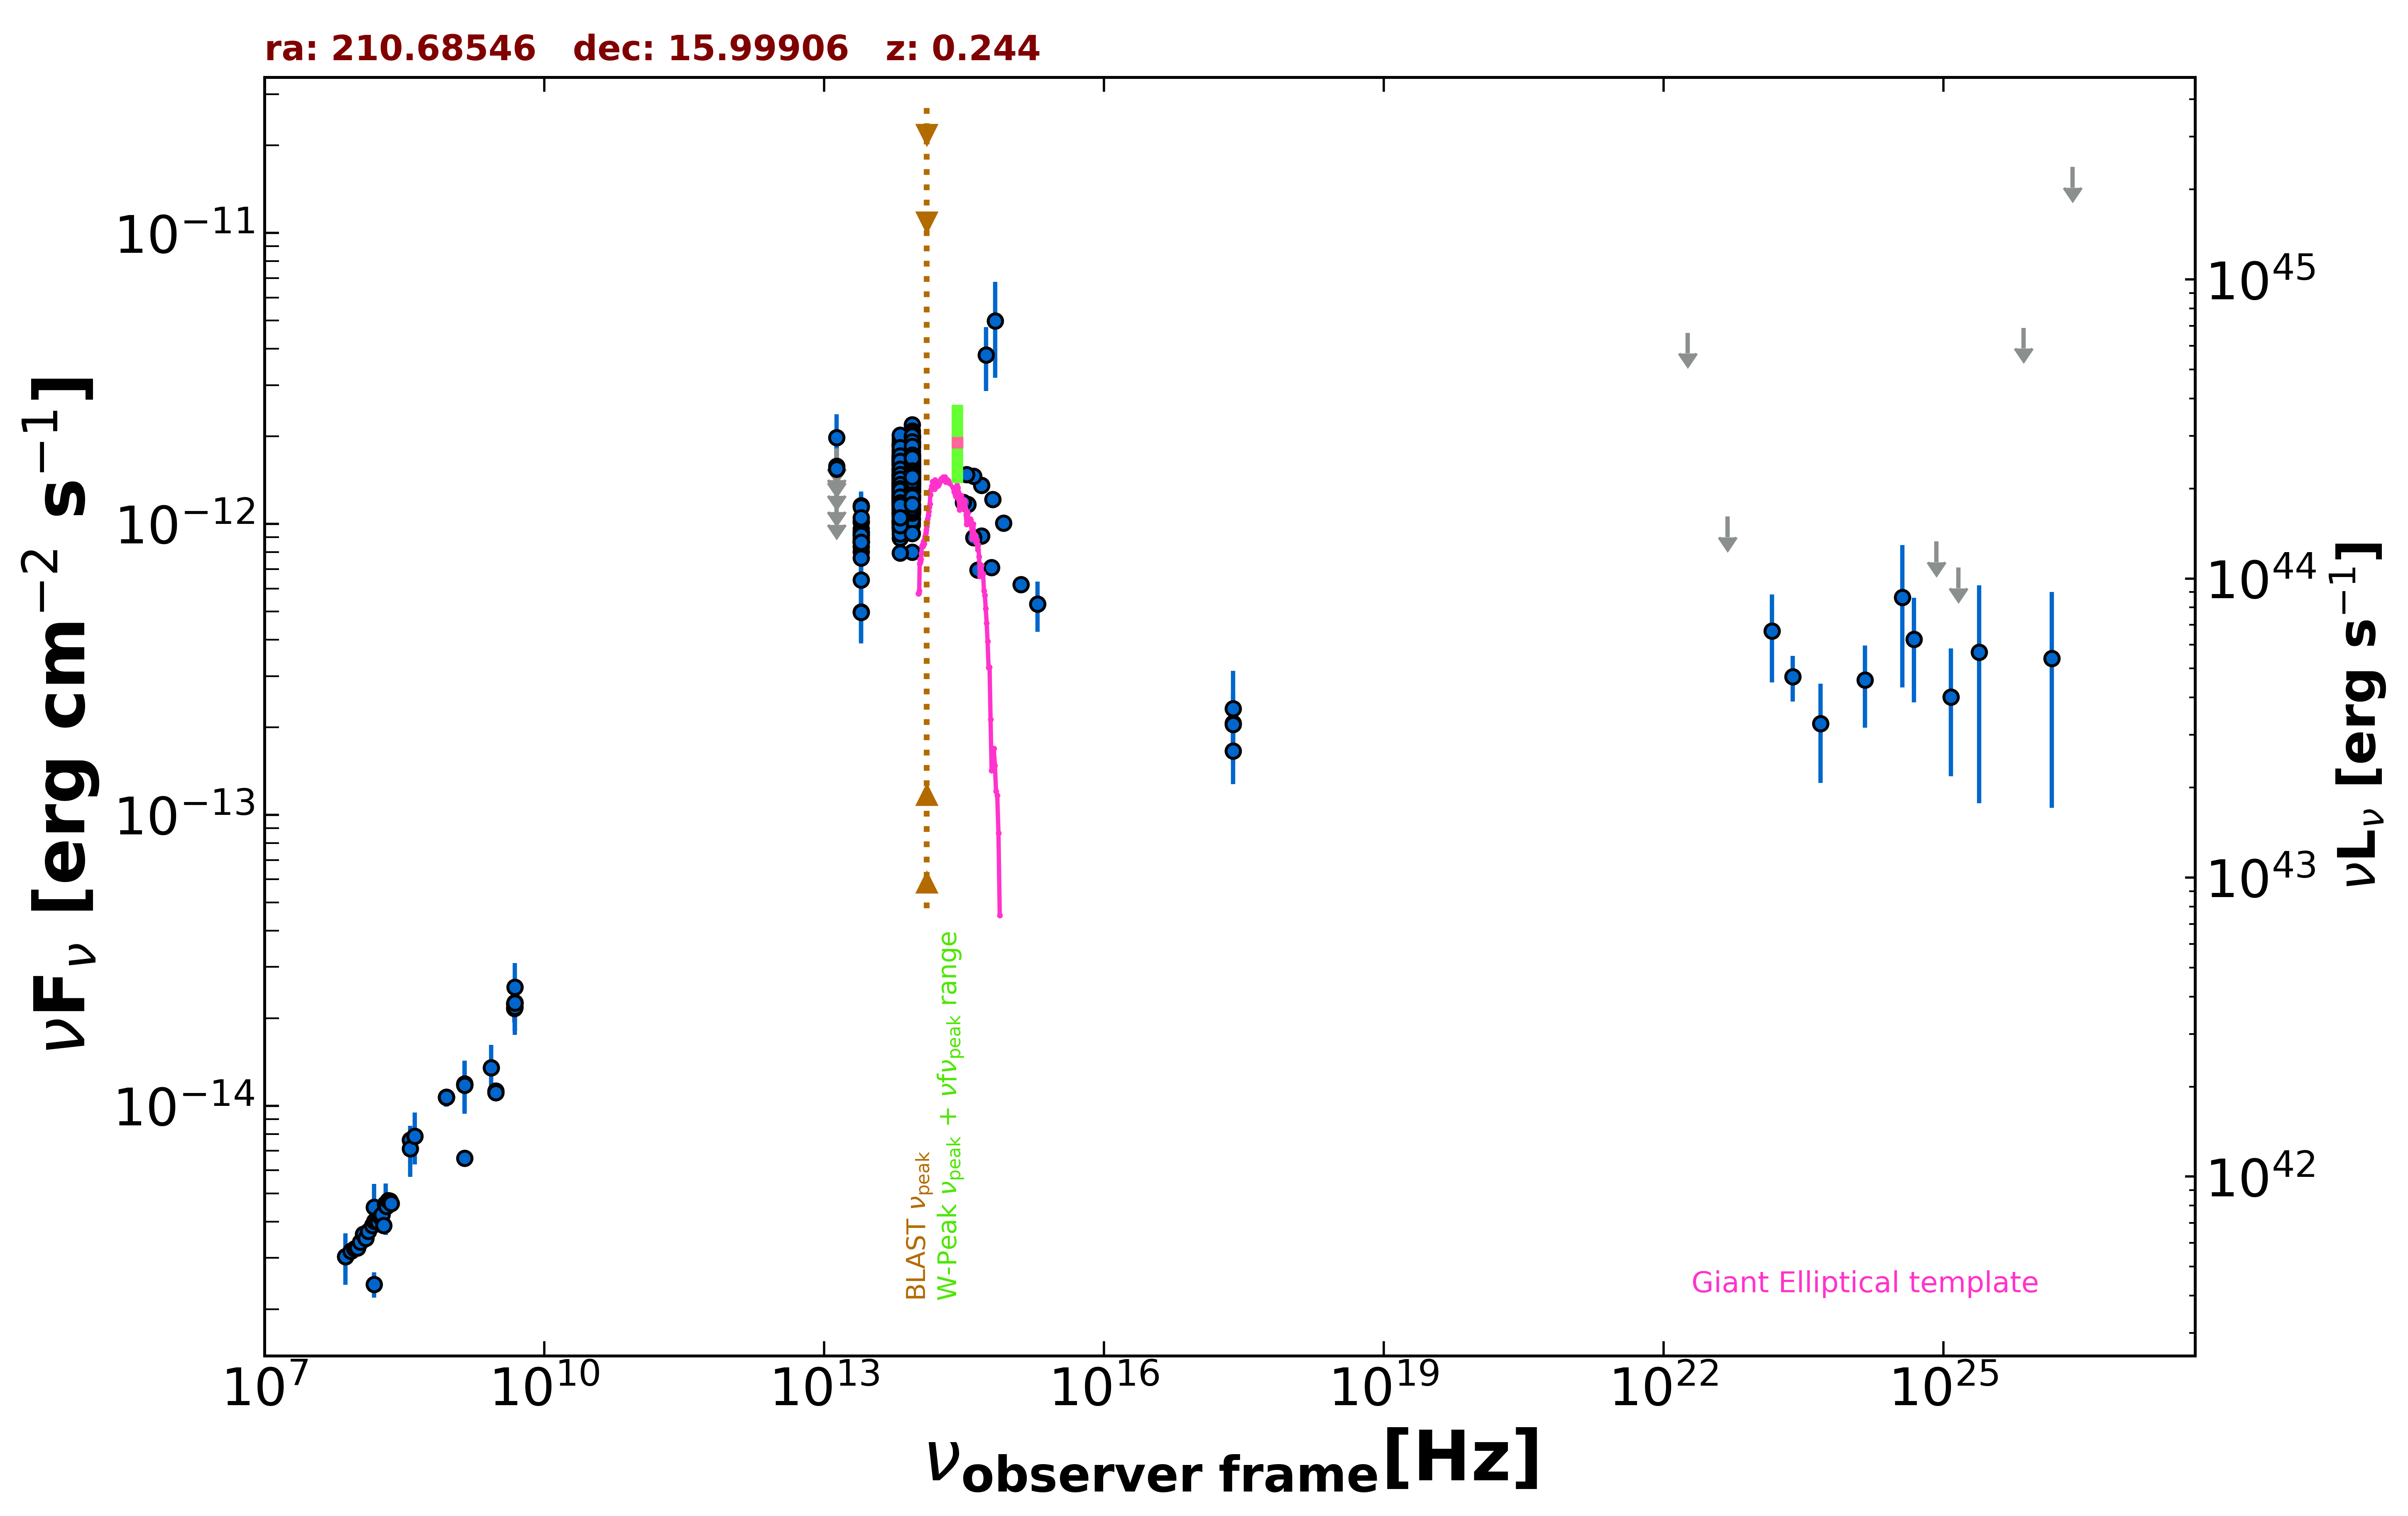

Values plotted in this chart, from the file beside it:
freq., flux, err_flux, MJD_start, MJD_end, flag, catalog, reference
1.400e+09, 6.615e-15, 2.000e-18, 55000, 55000, , FIRST, White et al. 1997  ApJ  475 479
1.400e+09, 1.189e-14, 4.150e-16, 55000, 55000, , NVSS, Condon et al. 1998  AJ  115  1693
8.870e+08, 1.069e-14, 7.540e-16, 55000, 55000, , RACS, Hale et al. 2021  PASA  38  e058
8.870e+08, 1.069e-14, 7.540e-16, 55000, 55000, , RACS, Hale et al. 2021  PASA  38  e058
8.870e+08, 1.069e-14, 7.540e-16, 55000, 55000, , RACS, Hale et al. 2021  PASA  38  e058
3.000e+09, 1.124e-14, 1.100e-16, 55000, 55000, , VLASSQL, Gordon et al. 2021  ApJS  255  30
3.000e+09, 1.110e-14, 1.000e-16, 55000, 55000, , VLASSQL, Gordon et al. 2021  ApJS  255  30
2.418e+17, 2.320e-13, 8.050e-14, 55000, 55000, , RASS, Boller et al. 2016  A&A  103  1
2.418e+17, 2.070e-13, 5.215e-14, 55000, 55000, , IPC2E, Harris et al. 1990  VizieR  IX/13/2e
2.418e+17, 2.046e-13, 4.170e-14, 55000, 55000, , IPC2E, Harris et al. 1990  VizieR  IX/13/2e
2.418e+17, 1.661e-13, 3.850e-14, 55000, 55000, , IPC2E, Harris et al. 1990  VizieR  IX/13/2e
1.500e+08, 2.434e-15, 2.435e-16, 55000, 55000, , TGSS150, Intema et al. 2017  A&A  598  A781
7.400e+07, 3.034e-15, 7.400e-17, 55000, 55000, , VLSSR, Lane et al. 2014  MNRAS  440 327
4.800e+09, 2.165e-14, 1.920e-15, 55000, 55000, , GB6, Gregory et al. 1996  ApJS  103  427
4.800e+09, 2.242e-14, 3.075e-15, 55000, 55000, , GB87, Gregory et al. 1992  VizieR  VIII/14/j20…
4.850e+09, 2.255e-14, 0.000e+00, 55000, 55000, , NORTH20, White and Becker  1992  ApJS  79  331
1.400e+09, 1.177e-14, 0.000e+00, 55000, 55000, , NORTH20, White and Becker  1992  ApJS  79  331
3.650e+08, 7.632e-15, 0.000e+00, 55000, 55000, , NORTH20, White and Becker  1992  ApJS  79  331
8.817e+13, 1.292e-12, 3.500e-15, 55000, 55000, , UNWISE, Schlafly et al. 2019  ApJS  240  30
6.517e+13, 1.237e-12, 5.500e-15, 55000, 55000, , UNWISE, Schlafly et al. 2019  ApJS  240  30
8.817e+13, 1.339e-12, 2.950e-14, 55000, 55000, , WISE, Wright et al. 2010  AJ  140  1868
6.517e+13, 1.199e-12, 2.650e-14, 55000, 55000, , WISE, Wright et al. 2010  AJ  140  1868
2.498e+13, 8.700e-13, 3.610e-14, 55000, 55000, , WISE, Wright et al. 2010  AJ  140  1868
1.363e+13, 1.118e-12, 1.105e-13, 55000, 55000, , WISE, Wright et al. 2010  AJ  140  1868
8.817e+13, 1.126e-12, 4.550e-14, 56672, 56672, , NEOWISE, Mainzer et al. 2014  ApJ  792  30
6.517e+13, 9.671e-13, 4.700e-14, 56672, 56672, , NEOWISE, Mainzer et al. 2014  ApJ  792  30
8.817e+13, 1.160e-12, 4.050e-14, 56671, 56671, , NEOWISE, Mainzer et al. 2014  ApJ  792  30
6.517e+13, 1.032e-12, 6.085e-14, 56671, 56671, , NEOWISE, Mainzer et al. 2014  ApJ  792  30
8.817e+13, 1.100e-12, 3.650e-14, 56672, 56672, , NEOWISE, Mainzer et al. 2014  ApJ  792  30
6.517e+13, 9.724e-13, 4.745e-14, 56672, 56672, , NEOWISE, Mainzer et al. 2014  ApJ  792  30
8.817e+13, 1.050e-12, 3.700e-14, 56672, 56672, , NEOWISE, Mainzer et al. 2014  ApJ  792  30
6.517e+13, 1.004e-12, 6.190e-14, 56672, 56672, , NEOWISE, Mainzer et al. 2014  ApJ  792  30
8.817e+13, 1.100e-12, 3.850e-14, 56671, 56671, , NEOWISE, Mainzer et al. 2014  ApJ  792  30
6.517e+13, 1.030e-12, 5.120e-14, 56671, 56671, , NEOWISE, Mainzer et al. 2014  ApJ  792  30
8.817e+13, 1.117e-12, 3.700e-14, 56672, 56672, , NEOWISE, Mainzer et al. 2014  ApJ  792  30
6.517e+13, 9.987e-13, 4.610e-14, 56672, 56672, , NEOWISE, Mainzer et al. 2014  ApJ  792  30
8.817e+13, 1.114e-12, 4.500e-14, 56672, 56672, , NEOWISE, Mainzer et al. 2014  ApJ  792  30
6.517e+13, 9.742e-13, 6.280e-14, 56672, 56672, , NEOWISE, Mainzer et al. 2014  ApJ  792  30
8.817e+13, 9.955e-13, 3.770e-14, 56671, 56671, , NEOWISE, Mainzer et al. 2014  ApJ  792  30
6.517e+13, 1.006e-12, 5.175e-14, 56671, 56671, , NEOWISE, Mainzer et al. 2014  ApJ  792  30
8.817e+13, 1.150e-12, 3.700e-14, 56672, 56672, , NEOWISE, Mainzer et al. 2014  ApJ  792  30
6.517e+13, 8.934e-13, 5.435e-14, 56672, 56672, , NEOWISE, Mainzer et al. 2014  ApJ  792  30
8.817e+13, 1.077e-12, 4.250e-14, 56672, 56672, , NEOWISE, Mainzer et al. 2014  ApJ  792  30
6.517e+13, 9.503e-13, 4.965e-14, 56672, 56672, , NEOWISE, Mainzer et al. 2014  ApJ  792  30
8.817e+13, 1.011e-12, 3.715e-14, 56672, 56672, , NEOWISE, Mainzer et al. 2014  ApJ  792  30
6.517e+13, 9.635e-13, 4.630e-14, 56672, 56672, , NEOWISE, Mainzer et al. 2014  ApJ  792  30
8.817e+13, 1.039e-12, 3.750e-14, 56672, 56672, , NEOWISE, Mainzer et al. 2014  ApJ  792  30
6.517e+13, 1.013e-12, 5.400e-14, 56672, 56672, , NEOWISE, Mainzer et al. 2014  ApJ  792  30
8.817e+13, 1.555e-12, 4.750e-14, 57210, 57210, , NEOWISE, Mainzer et al. 2014  ApJ  792  30
6.517e+13, 1.407e-12, 5.050e-14, 57210, 57210, , NEOWISE, Mainzer et al. 2014  ApJ  792  30
8.817e+13, 1.503e-12, 4.550e-14, 57210, 57210, , NEOWISE, Mainzer et al. 2014  ApJ  792  30
6.517e+13, 1.356e-12, 5.200e-14, 57210, 57210, , NEOWISE, Mainzer et al. 2014  ApJ  792  30
8.817e+13, 1.582e-12, 4.500e-14, 57211, 57211, , NEOWISE, Mainzer et al. 2014  ApJ  792  30
6.517e+13, 1.376e-12, 5.300e-14, 57211, 57211, , NEOWISE, Mainzer et al. 2014  ApJ  792  30
8.817e+13, 1.479e-12, 4.900e-14, 57210, 57210, , NEOWISE, Mainzer et al. 2014  ApJ  792  30
6.517e+13, 1.456e-12, 6.600e-14, 57210, 57210, , NEOWISE, Mainzer et al. 2014  ApJ  792  30
8.817e+13, 1.558e-12, 4.300e-14, 57210, 57210, , NEOWISE, Mainzer et al. 2014  ApJ  792  30
6.517e+13, 1.372e-12, 4.800e-14, 57210, 57210, , NEOWISE, Mainzer et al. 2014  ApJ  792  30
8.817e+13, 1.448e-12, 4.400e-14, 57210, 57210, , NEOWISE, Mainzer et al. 2014  ApJ  792  30
6.517e+13, 1.321e-12, 6.200e-14, 57210, 57210, , NEOWISE, Mainzer et al. 2014  ApJ  792  30
... 643 more rows
